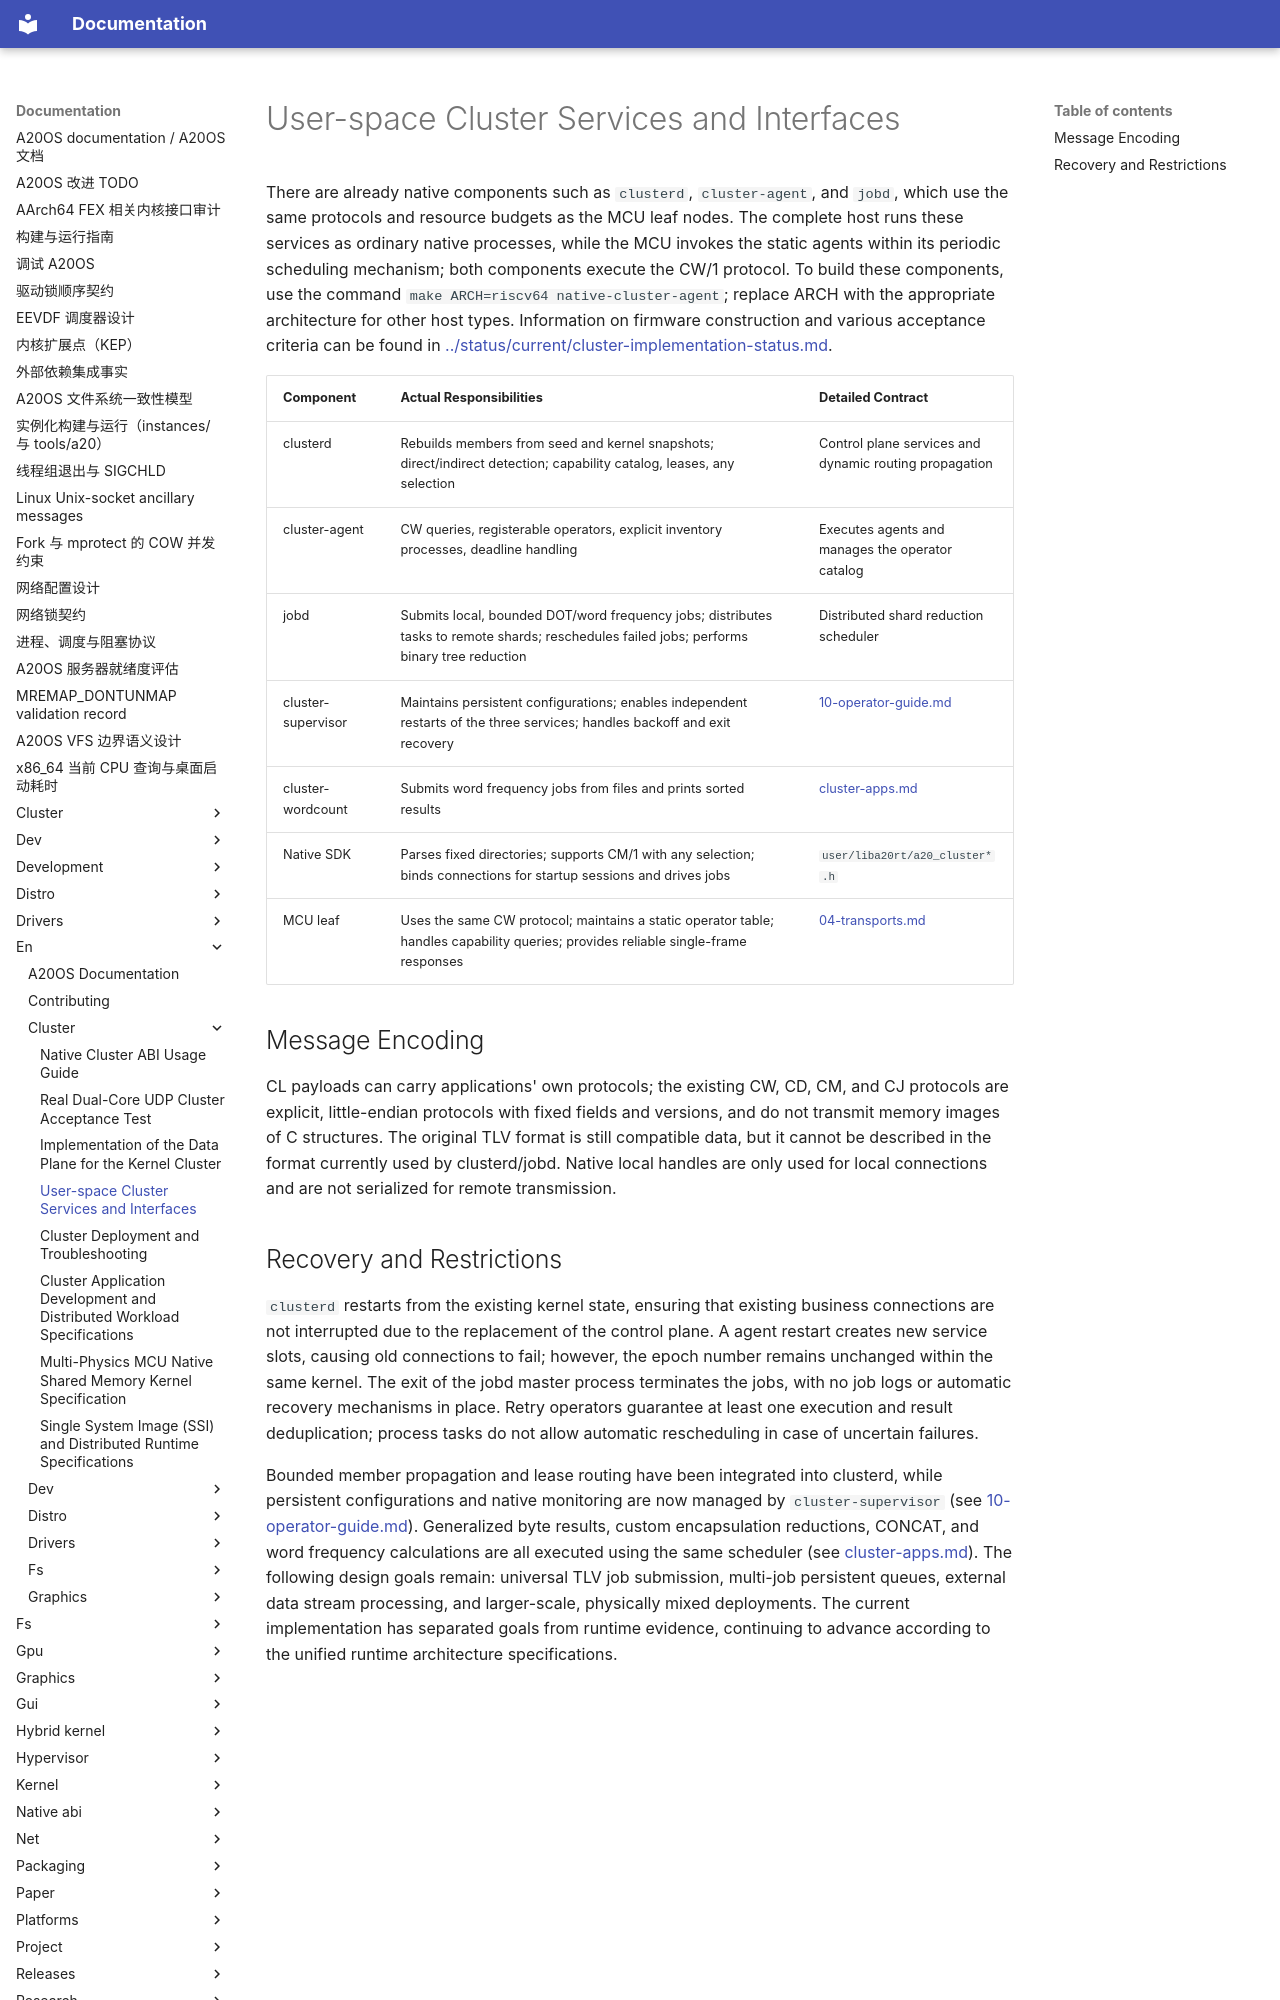

repository: fQwQf/A20OS · page: en/cluster/05-userspace/index.html · generator: mkdocs

# User-space Cluster Services and Interfaces

There are already native components such as `clusterd`, `cluster-agent`, and `jobd`, which use the same protocols and resource budgets as the MCU leaf nodes. The complete host runs these services as ordinary native processes, while the MCU invokes the static agents within its periodic scheduling mechanism; both components execute the CW/1 protocol. To build these components, use the command `make ARCH=riscv64 native-cluster-agent`; replace ARCH with the appropriate architecture for other host types. Information on firmware construction and various acceptance criteria can be found in [../status/current/cluster-implementation-status.md](../status/current/cluster-implementation-status.md).

| Component | Actual Responsibilities | Detailed Contract |
|---|---|---|
| clusterd | Rebuilds members from seed and kernel snapshots; direct/indirect detection; capability catalog, leases, any selection | Control plane services and dynamic routing propagation |
| cluster-agent | CW queries, registerable operators, explicit inventory processes, deadline handling | Executes agents and manages the operator catalog |
| jobd | Submits local, bounded DOT/word frequency jobs; distributes tasks to remote shards; reschedules failed jobs; performs binary tree reduction | Distributed shard reduction scheduler |
| cluster-supervisor | Maintains persistent configurations; enables independent restarts of the three services; handles backoff and exit recovery | [10-operator-guide.md](10-operator-guide.md) |
| cluster-wordcount | Submits word frequency jobs from files and prints sorted results | [cluster-apps.md](cluster-apps.md) |
| Native SDK | Parses fixed directories; supports CM/1 with any selection; binds connections for startup sessions and drives jobs | `user/liba20rt/a20_cluster*.h` |
| MCU leaf | Uses the same CW protocol; maintains a static operator table; handles capability queries; provides reliable single-frame responses | [04-transports.md](04-transports.md) |

## Message Encoding

CL payloads can carry applications' own protocols; the existing CW, CD, CM, and CJ protocols are explicit, little-endian protocols with fixed fields and versions, and do not transmit memory images of C structures. The original TLV format is still compatible data, but it cannot be described in the format currently used by clusterd/jobd. Native local handles are only used for local connections and are not serialized for remote transmission.
